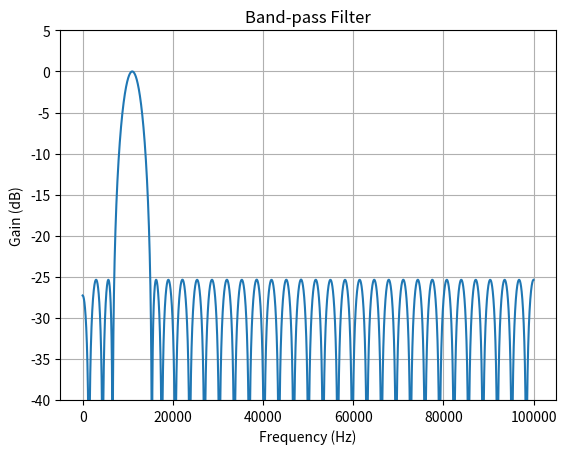

This chart was generated by the following Python code:
import numpy as np
import scipy
from scipy.signal import remez, freqz
import matplotlib.pyplot as plt
print(f"SciPy version being used by script: {scipy.__version__}") # <--- ADDED THIS LINE


def plot_response(w, h, title):
    fig = plt.figure()
    ax = fig.add_subplot(111)
    ax.plot(w, 20*np.log10(np.abs(h)))
    ax.set_ylim(-40, 5)
    ax.grid(True)
    ax.set_xlabel('Frequency (Hz)')
    ax.set_ylabel('Gain (dB)')
    ax.set_title(title)

fs = 200000 #sampling rate
band = [10000, 12000]  # Desired pass band, Hz
trans_width = 3000    # Width of transition from pass to stop, Hz
numtaps = 65         # Size of the FIR filter.
edges = [0, band[0] - trans_width, band[0], band[1],
         band[1] + trans_width, 0.5*fs]
taps = remez(numtaps, edges, [0, 1, 0], fs=fs)

w, h = freqz(taps, [1], worN=100000, fs=fs)

# Compute response and normalize
w, h = freqz(taps, [1], worN=100000, fs=fs)

# Find max gain in the passband (you know your passband edges)
passband_indices = np.logical_and(w >= band[0], w <= band[1])
peak_gain = np.abs(h[passband_indices]).max()

# Normalize taps so passband peak gain == 1
taps /= peak_gain


# Compute response and graph
w, h = freqz(taps, [1], worN=100000, fs=fs)
plot_response(w, h, "Band-pass Filter")


# Assume taps is your array of floats in range [-1.0, 1.0)
# Scale to Q1.15 (signed 16-bit integer)
taps_q15 = np.round(taps * 32768).astype(np.int16)

print(*taps_q15, sep=", ") # <--- ADDED THIS LINEtaps, sep=", ")
plt.show()
